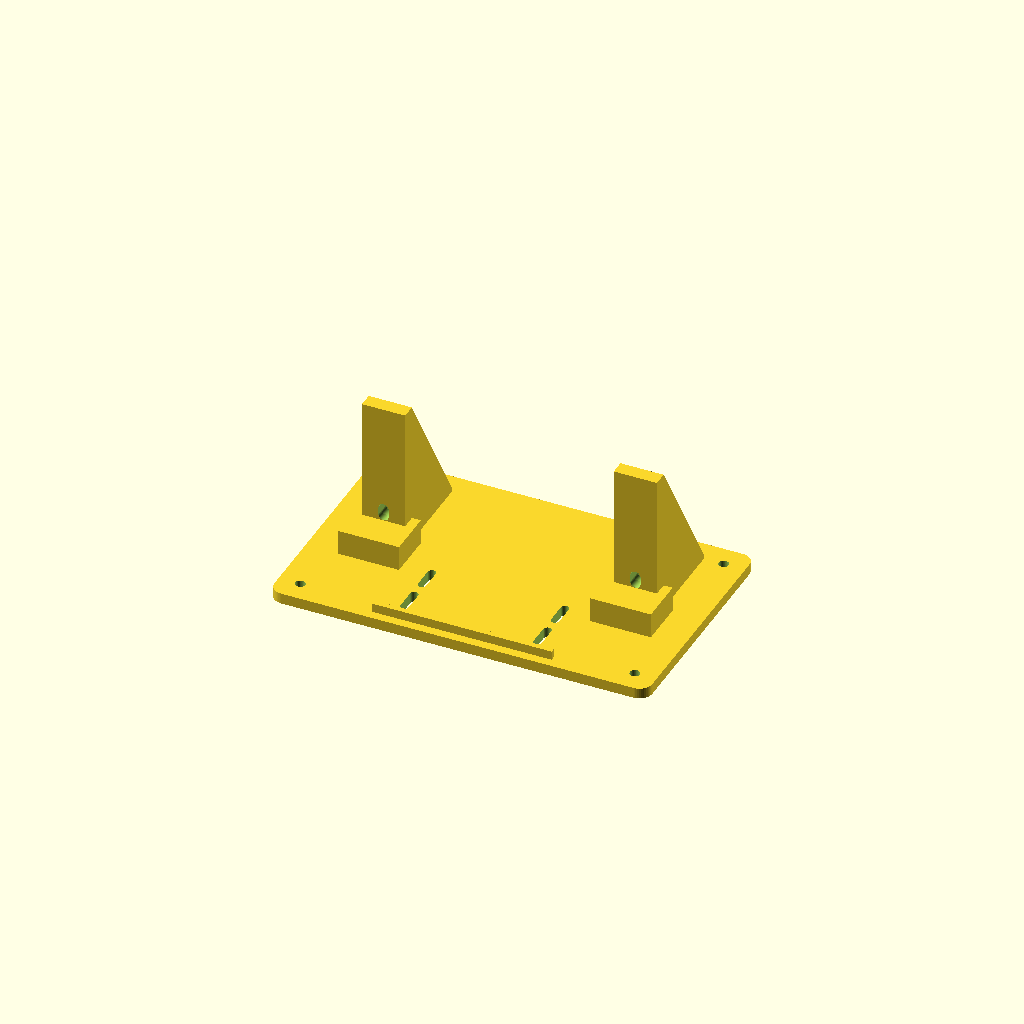
Cell 1: the model at its default parameters.
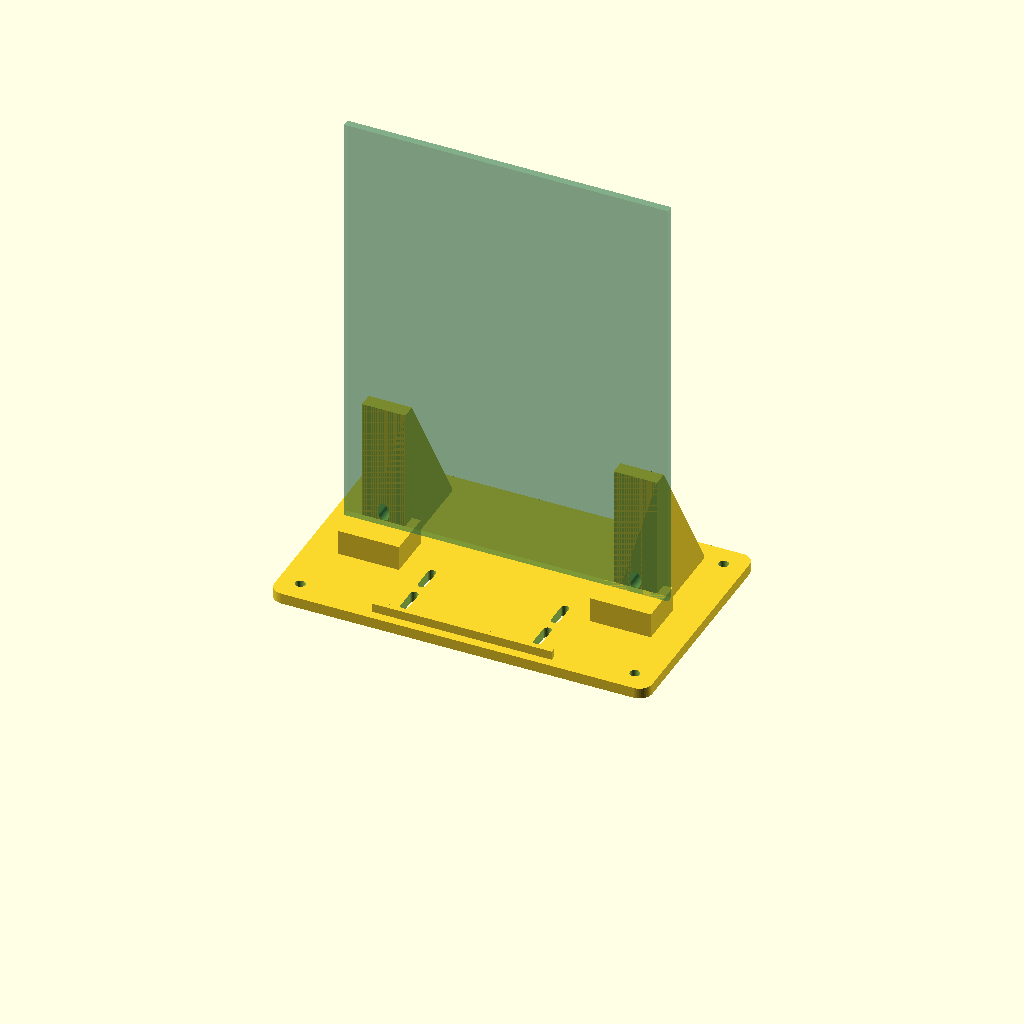
Cell 2: the same model with show_reference_tray = true.
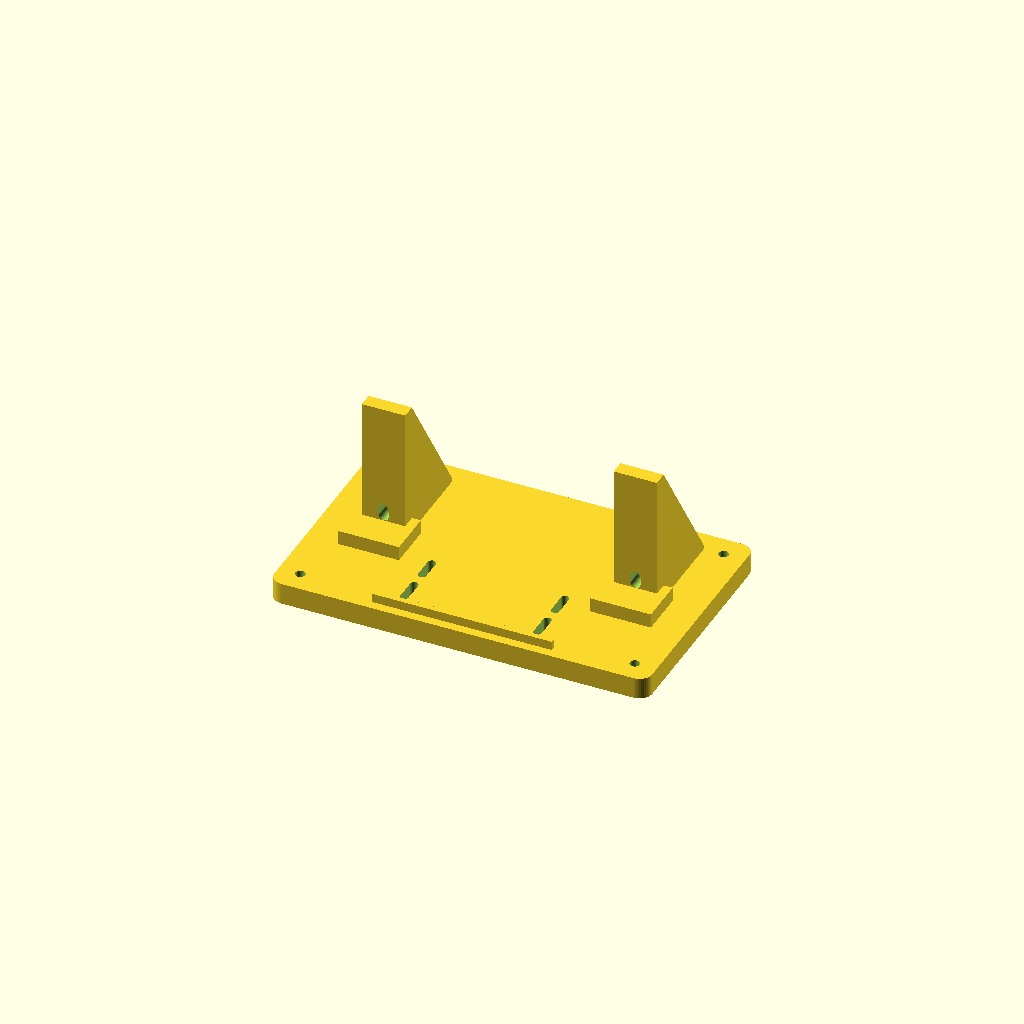
Cell 3: base_t = 12 (everything else at default).
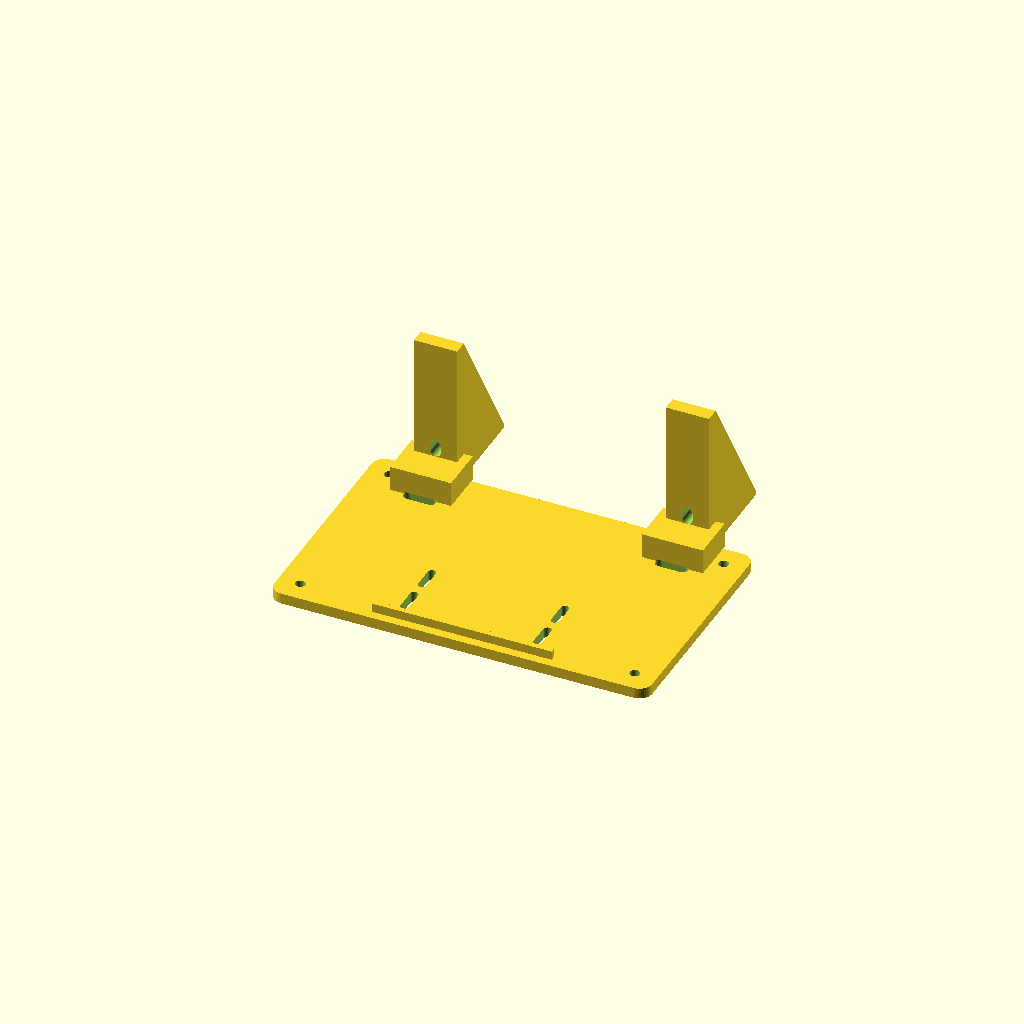
Cell 4: tray_back_y = 124 (everything else at default).
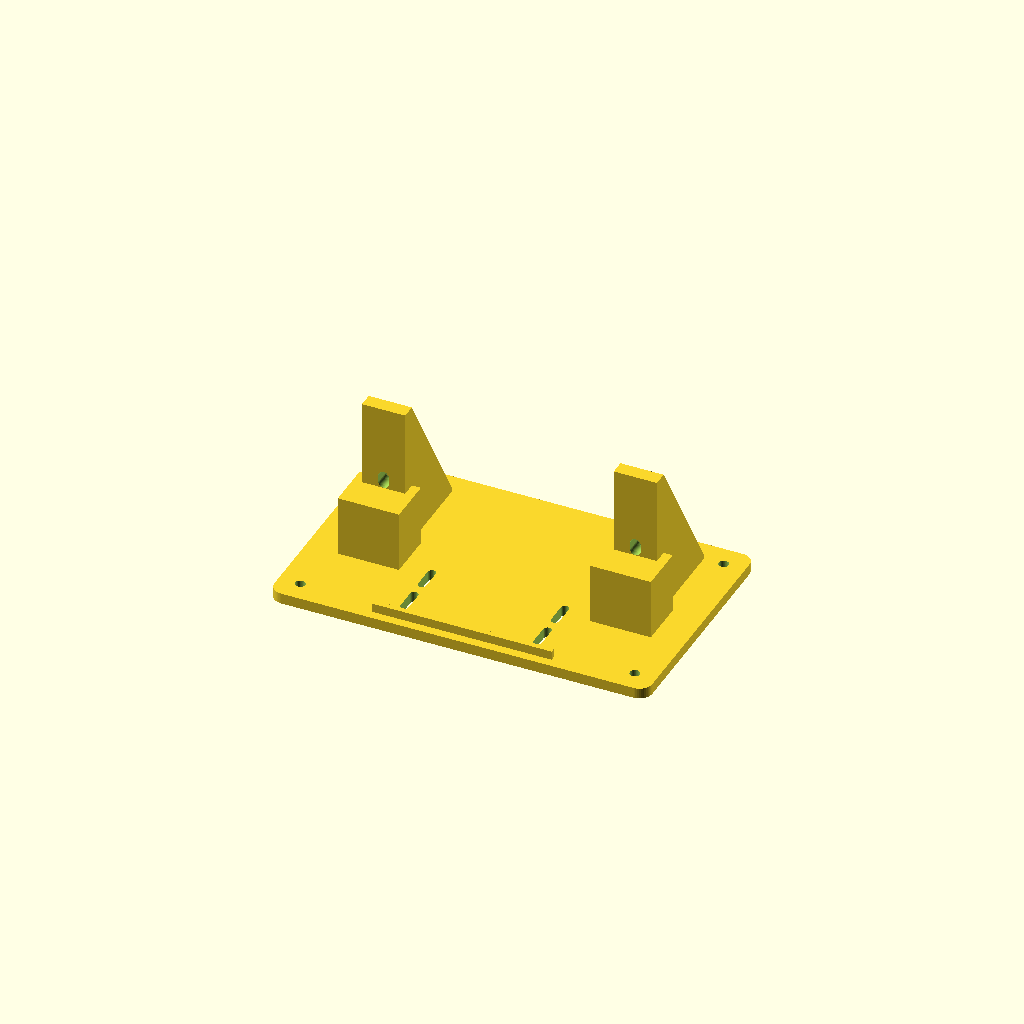
Cell 5: tray_bottom_z = 40 (everything else at default).
One fixed orthographic camera (rotation 55°, 0°, 25°; colour scheme Cornfield) for every cell.
OpenSCAD source file cad/motion-electronics-tray/vertical-service-stand.scad:
// Vertical bench/service stand for the existing 180 x 240 mm electronics tray.
// Print as one part with the base plate on the bed. All dimensions are in mm.

include <params.scad>

$fn = 48;

show_reference_tray = false;

stand_size = [210, 130];
base_t = 6;
base_corner_r = 7;

tray_x = (stand_size[0] - tray_size[0]) / 2;
tray_back_y = 62;       // rear face of the 4 mm tray
tray_bottom_z = 20;     // raises the tray above the base and exposes its edge
tray_clearance = 0.8;

upright_w = 24;
upright_t = 8;
upright_h = 88;
rear_brace_depth = 52;

mount_x = [tray_x + chassis_slots[0][0],
           tray_x + chassis_slots[1][0]];
mount_z = tray_bottom_z + chassis_slots[0][1];
mount_slot_h = 10;
mount_hole_d = 5.8;

shelf_w = 34;
shelf_depth = 18;

module rounded_rect_2d(size, r) {
    hull()
        for (x = [r, size[0] - r], y = [r, size[1] - r])
            translate([x, y]) circle(r = r);
}

module capsule_2d(length, width, horizontal = true) {
    hull() {
        if (horizontal) {
            translate([-(length - width) / 2, 0]) circle(d = width);
            translate([ (length - width) / 2, 0]) circle(d = width);
        } else {
            translate([0, -(length - width) / 2]) circle(d = width);
            translate([0,  (length - width) / 2]) circle(d = width);
        }
    }
}

module base_slot(pos, length = 14, width = 4.5, horizontal = true) {
    translate([pos[0], pos[1], -1])
        linear_extrude(height = base_t + 2)
            capsule_2d(length, width, horizontal);
}

module vertical_mount_slot(x) {
    // Horizontal cylinder axis through the upright, hulled vertically to give
    // +/- 2 mm tolerance for the measured tray-slot height.
    hull()
        for (zoff = [-2, 2])
            translate([x, tray_back_y + upright_t + 1, mount_z + zoff])
                rotate([90, 0, 0])
                    cylinder(d = mount_hole_d, h = upright_t + 3);
}

module upright_with_brace(x) {
    // Rear wall supports the tray; the hull forms a broad, support-free brace.
    hull() {
        translate([x - upright_w / 2, tray_back_y, base_t])
            cube([upright_w, upright_t, upright_h - base_t]);
        translate([x - upright_w / 2, tray_back_y + rear_brace_depth,
                   base_t])
            cube([upright_w, 4, 2]);
    }

    // The tray bottom rests on this ledge instead of hanging from the M5 bolts.
    translate([x - shelf_w / 2, tray_back_y - shelf_depth, base_t])
        cube([shelf_w, shelf_depth + upright_t, tray_bottom_z - base_t]);
}

module vertical_service_stand() {
    difference() {
        union() {
            linear_extrude(height = base_t)
                rounded_rect_2d(stand_size, base_corner_r);

            for (x = mount_x) upright_with_brace(x);

            // Low front rail keeps a terminal/WAGO carrier from sliding.
            translate([55, 5, base_t]) cube([100, 3, 5]);
        }

        for (x = mount_x) vertical_mount_slot(x);

        // Four front slots accept cable ties around a temporary distribution
        // block; the two rear slots provide strain relief for supply leads.
        for (p = [[68, 22], [142, 22], [68, 43], [142, 43]])
            base_slot(p, 16, 4.5, false);
        for (p = [[35, 105], [175, 105]])
            base_slot(p, 18, 5.5, true);

        // Optional holes for clamping/screwing the stand to a sacrificial bench.
        for (p = [[12, 12], [198, 12], [12, 118], [198, 118]])
            translate([p[0], p[1], -1]) cylinder(d = 5.5, h = base_t + 2);
    }
}

vertical_service_stand();

if (show_reference_tray) {
    // Original tray local Y becomes vertical Z; its component side faces front.
    color("SeaGreen", 0.35)
        translate([tray_x, tray_back_y, tray_bottom_z])
            rotate([90, 0, 0])
                cube([tray_size[0], tray_size[1], tray_t]);
}
Parameter table extracted from the source (name, type, default, range or options):
show_reference_tray: bool, default false
stand_size: vector, default [210, 130]
base_t: number, default 6
base_corner_r: number, default 7
tray_back_y: number, default 62
tray_bottom_z: number, default 20
tray_clearance: number, default 0.8
upright_w: number, default 24
upright_t: number, default 8
upright_h: number, default 88
rear_brace_depth: number, default 52
mount_slot_h: number, default 10
mount_hole_d: number, default 5.8
shelf_w: number, default 34
shelf_depth: number, default 18
